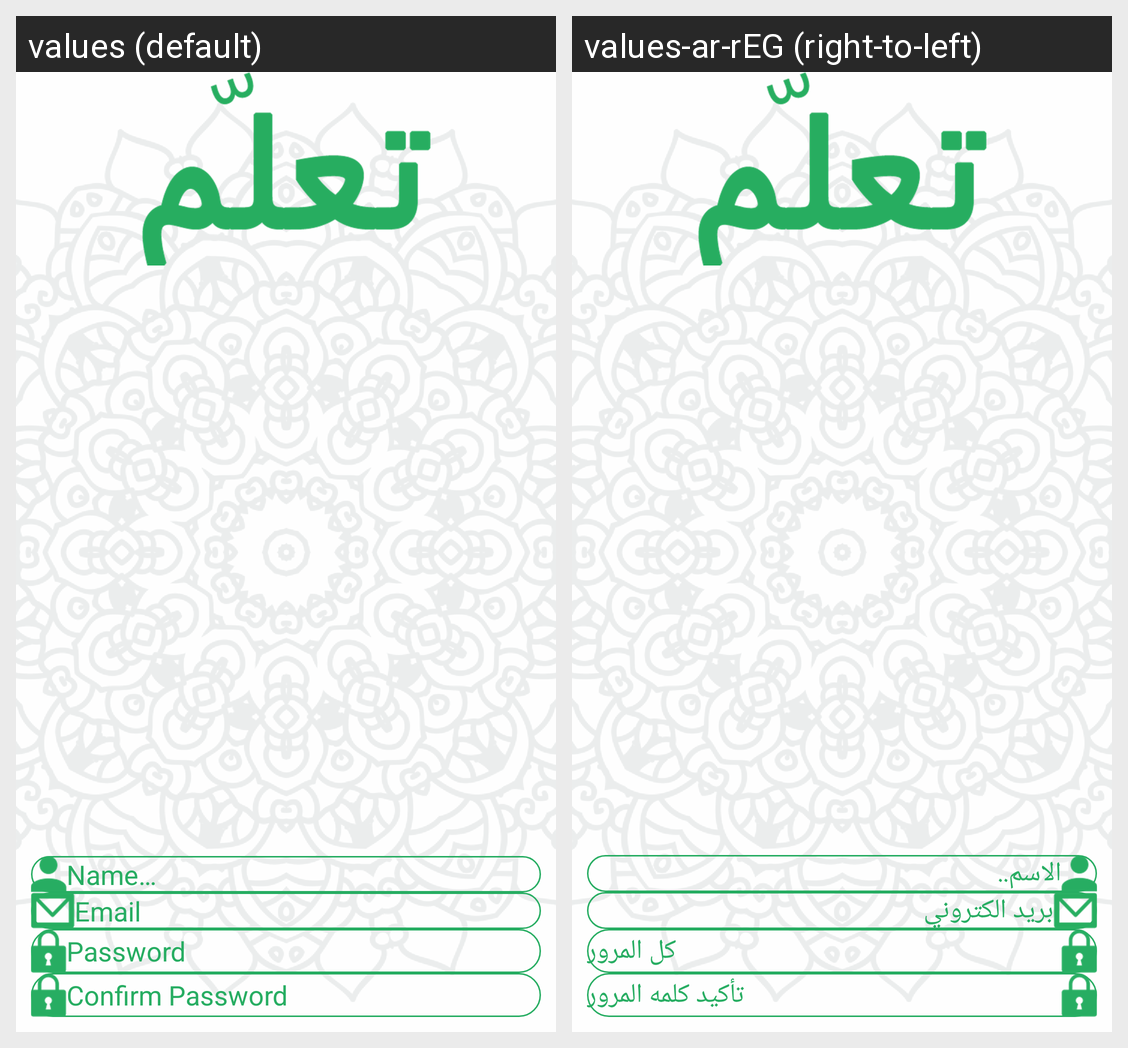

The same Android screen rendered under two of its app's locales, left to right. List the strings drawn on it with the default value and each locale's translation.
Android screen res/layout/activity_register.xml rendered under 2 locales, left to right: values (default), values-ar-rEG (right-to-left). Device: Nexus 5 (rendered at 1080×1920; each locale shown at half size, 540×960, under a caption strip naming it); theme AppTheme.
Strings drawn on this screen, with the default value and each locale's value (text and hints the layout hard-codes, and strings that could not be matched under every locale, appear in the picture but are not listed):

name
  values: Name…
  values-ar-rEG: الاسم..

email
  values: Email
  values-ar-rEG: بريد الكتروني

password
  values: Password
  values-ar-rEG: كل المرور

confirm_password
  values: Confirm Password
  values-ar-rEG: تأكيد كلمه المرور
